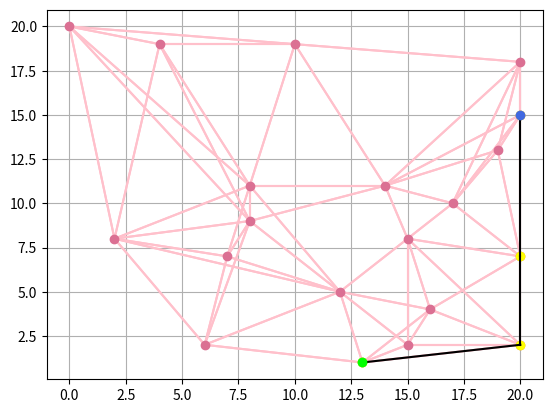

Write the Python code that produced this figure.
import random
import time
import matplotlib.pyplot as plt
from scipy.spatial import distance_matrix


class vertice:
    def __init__(self, index, x, y):
        # index é o indice do vertice no grafo
        # x é a posição do ponto no plano horizontal
        # y é a posição do ponto no plano vertical
        self._index = index
        self._x = x
        self._y = y

    # getters da classe
    @property
    def x(self):
        return self._x

    @property
    def y(self):
        return self._y

    @property
    def index(self):
        return self._index

    # setters da classe
    @x.setter
    def x(self, x):
        self._x = x

    @y.setter
    def y(self, y):
        self._y = y

    @index.setter
    def index(self, index):
        self._index = index

    # definição da string gerada pela classe
    def __str__(self):
        return '(' + str(self._x) + ', ' + str(self._y) + ')'

    # sobrecarga do operador ==
    def __eq__(self, other):
        return self._x == other.x and self._y == other.y

    # Definindo hash para a classe
    def __hash__(self):
        return hash(str(self))


class adj:
    def __init__(self, v, d):
        # v é o vertice adjacente
        # d é a distância desse vértice
        self._v = v
        self._d = d

    # getters da classe
    @property
    def v(self):
        return self._v

    @property
    def d(self):
        return self._d

    # setters da classe
    @v.setter
    def v(self, v):
        self._v = v

    @d.setter
    def d(self, d):
        self._d = d

    # definição da string gerada pela classe
    def __str__(self):
        return str(self._v) + ' - ' + str(self._d)

    # sobrecarga do operador ==
    def __eq__(self, other):
        return self._v == other.v and self._d == other.d

    # Definindo hash para a classe
    def __hash__(self):
        return hash(str(self))


def getDist(adj):
    # Função usada para ordenação de adjacentes
    return adj.d


def printList(list):
    # Função de auxílio, utilizada apenas para debug do código
    for i in list:
        print(i)


def encontraCaminho(G, antecessores, s, f):
    # Função responsável por encontrar o caminho
    # encontrado pela busca entre os vertices de índice s e f
    v = f
    caminho = [G[f]]
    distPerc = 0

    while(v != s):
        distPerc += distMatrix[v, antecessores[v]]
        v = antecessores[v]
        caminho.insert(0, G[v])
    return caminho


def ordA(distPercVet, distMatrix, w, f):
    # Ordenação utilizada para busca A, nesse caso, para a heuristica
    # multiplicamos o valor da distância euclidiana do vertice em questão até o
    # vertice buscado pela distancia percorrida desde o vertice inicial até o atual
    # somado a 1 (para evitar que g seja zero e o valor tenda a zero)
    g = distPercVet[w]
    return g + distMatrix[w, f]*(g + 1)


def generateKNN(v, k, seed=None):
    # Função responsável pela geração do grafo KNN
    # v é o número de vértices à serem gerados
    # k é o número mínimo de vizinhos que cada vértice terá
    # seed é a semente (número inteiro ou vazio) utilizada para a geração aleatória

    # Verifica se v é maior que k
    if(v < k):
        print('ERRO: Valor de v menor que o valor de k!')
        exit()

    random.seed(seed)
    grafo = []  # Corresponde ao nosso grafo, sendo ele uma lista de vertices
    xyArray = []
    AdjList = []  # lista de adjacências do nosso grafo

    cont = 0
    while len(xyArray) != v:
        x = random.randint(0, v)
        y = random.randint(0, v)
        if([x, y] not in xyArray):
            xyArray.append([x, y])
            grafo.append(vertice(cont, x, y))
            AdjList.append([])
            cont += 1

    distMatrix = distance_matrix(xyArray, xyArray)

    for i in range(0, v):
        kmenores = []
        for j in range(0, v):
            if(i == j):
                continue
            elif(len(kmenores) < k):
                kmenores.append(
                    adj(grafo[j], distMatrix[i, j]))
                kmenores.sort(key=getDist)
            else:
                if(distMatrix[i, j] < kmenores[k-1].d):
                    kmenores[k-1] = adj(grafo[j], distMatrix[i, j])
                    kmenores.sort(key=getDist)
        for j in kmenores:
            if(j not in AdjList[i]):
                AdjList[i].append(j)
                AdjList[j.v.index].append(
                    adj(grafo[i], distMatrix[j.v.index, i]))
    return grafo, AdjList, distMatrix


def buscaLargura(G, AdjList, s, f):
    # Função de busca em largura
    # Recebe o indice do vértice inicial s e o indice do vertice final f
    # Também recebe o grafo G e a lista de adjacência dos vértices
    print('Buscando', G[f], 'a partir de', str(G[s]) + '...')
    marked = [s]
    fila = [s]
    antecessores = []
    distPercVet = []

    for _ in range(0, len(G)):
        antecessores.append(None)
        distPercVet.append(0)

    vi = None
    it = 0
    while(len(fila) != 0):
        vi = fila.pop(0)
        if(vi == f):
            print("Busca concluída: caminho encontrado em", it, "iterações!")
            print("Tamanho total do caminho:", distPercVet[f])
            caminho = encontraCaminho(G, antecessores, s, f)
            return caminho
        for w in AdjList[vi]:
            if(w.v.index not in marked):
                marked.append(w.v.index)
                fila.append(w.v.index)
                antecessores[w.v.index] = vi
                distPercVet[w.v.index] = distPercVet[vi] + \
                    distMatrix[vi, w.v.index]
        it += 1
    print('Busca concluída: não foi possível encontrar um caminho em', it, 'iterações!')


def buscaProfundidade(G, AdjList, s, f):
    # Função de busca em profundidade
    # Recebe o indice do vértice inicial s e o indice do vertice final f
    # Também recebe o grafo G e a lista de adjacência dos vértices
    print('Buscando', G[f], 'a partir de', str(G[s]) + '...')
    marked = [s]
    pilha = [s]
    antecessores = []
    distPercVet = []

    for _ in range(0, len(G)):
        antecessores.append(None)
        distPercVet.append(0)

    vi = None
    it = 0
    while(len(pilha) != 0):
        vi = pilha.pop()
        if(vi == f):
            print("Busca concluída: caminho encontrado em", it, "iterações!")
            print("Tamanho total do caminho:", distPercVet[f])
            caminho = encontraCaminho(G, antecessores, s, f)
            return caminho
        for w in AdjList[vi]:
            if(w.v.index not in marked):
                marked.append(w.v.index)
                pilha.append(w.v.index)
                antecessores[w.v.index] = vi
                distPercVet[w.v.index] = distPercVet[vi] + \
                    distMatrix[vi, w.v.index]
        it += 1
    print('Busca concluída: não foi possível encontrar um caminho em', it, 'iterações!')


def buscaDjikstra(G, AdjList, distMatrix, s, f):
    # Função de busca utilizando algoritmo djikstra (best first)
    # Recebe o indice do vértice inicial s e o indice do vertice final f
    # Também recebe o grafo G, a lista de adjacência dos vértices e
    # a matriz com as distâncias euclidianas entre os vértices
    print('Buscando', G[f], 'a partir de', str(G[s]) + '...')
    marked = [s]
    fila = [s]
    antecessores = []
    distPercVet = []

    for _ in range(0, len(G)):
        antecessores.append(None)
        distPercVet.append(0)

    vi = None
    it = 0
    while(len(fila) != 0):
        vi = fila.pop(0)
        if(vi == f):
            print("Busca concluída: caminho encontrado em", it, "iterações!")
            print("Tamanho total do caminho:", distPercVet[f])
            caminho = encontraCaminho(G, antecessores, s, f)
            return caminho
        for w in AdjList[vi]:
            if(w.v.index not in marked):
                fila.append(w.v.index)
                marked.append(w.v.index)
                antecessores[w.v.index] = vi
                distPercVet[w.v.index] = distPercVet[vi] + \
                    distMatrix[vi, w.v.index]
            else:
                newDist = distPercVet[vi] + distMatrix[vi, w.v.index]
                oldDist = distPercVet[w.v.index]
                if(newDist < oldDist):
                    antecessores[w.v.index] = vi
                    distPercVet[w.v.index] = newDist
        fila.sort(key=lambda w: distPercVet[w])
        it += 1
    print('Busca concluída: não foi possível encontrar um caminho em', it, 'iterações!')


def buscaA(G, AdjList, distMatrix, s, f):
    # Função de busca A
    # Recebe o indice do vértice inicial s e o indice do vertice final f
    # Também recebe o grafo G, a lista de adjacência dos vértices e
    # a matriz com as distâncias euclidianas entre os vértices
    print('Buscando', G[f], 'a partir de', str(G[s]) + '...')
    marked = [s]
    fila = [s]
    antecessores = []
    distPercVet = []

    for _ in range(0, len(G)):
        antecessores.append(None)
        distPercVet.append(0)

    vi = None
    it = 0
    while(len(fila) != 0):
        vi = fila.pop(0)
        if(vi == f):
            print("Busca concluída: caminho encontrado em", it, "iterações!")
            print("Tamanho total do caminho:", distPercVet[f])
            caminho = encontraCaminho(G, antecessores, s, f)
            return caminho
        for w in AdjList[vi]:
            if(w.v.index not in marked):
                fila.append(w.v.index)
                marked.append(w.v.index)
                antecessores[w.v.index] = vi
                distPercVet[w.v.index] = distPercVet[vi] + \
                    distMatrix[vi, w.v.index]
        fila.sort(key=lambda w: ordA(distPercVet, distMatrix, w, f))
        it += 1
    print('Busca concluída: não foi possível encontrar um caminho em', it, 'iterações!')


def buscaAstar(G, AdjList, distMatrix, s, f):
    # Função de busca A estrela
    # Recebe o indice do vértice inicial s e o indice do vertice final f
    # Também recebe o grafo G, a lista de adjacência dos vértices e
    # a matriz com as distâncias euclidianas entre os vértices
    print('Buscando', G[f], 'a partir de', str(G[s]) + '...')
    marked = [s]
    fila = [s]
    antecessores = []
    distPercVet = []

    for _ in range(0, len(G)):
        antecessores.append(None)
        distPercVet.append(0)

    vi = None
    it = 0
    while(len(fila) != 0):
        vi = fila.pop(0)
        if(vi == f):
            print("Busca concluída: caminho encontrado em", it, "iterações!")
            print("Tamanho total do caminho:", distPercVet[f])
            caminho = encontraCaminho(G, antecessores, s, f)
            return caminho
        for w in AdjList[vi]:
            if(w.v.index not in marked):
                fila.append(w.v.index)
                marked.append(w.v.index)
                antecessores[w.v.index] = vi
                distPercVet[w.v.index] = distPercVet[vi] + \
                    distMatrix[vi, w.v.index]
        fila.sort(key=lambda w: distPercVet[w] + distMatrix[w, f])
        it += 1
    print('Busca concluída: não foi possível encontrar um caminho em', it, 'iterações!')


# Rotina principal
# Gera o grafo knn, a lista de adjacências e uma matriz de distância entre os vértices
# Não é possível gerar um grafo com um v < k, o programa vai finalizar caso aconteça
print("Gerando grafo KNN...")
grafo, AdjList, distMatrix = generateKNN(20, 5, 27)
print("Grafo gerado!")

# Indices dos vertices para os algoritmos de busca
inicio = 0
fim = 12

# Inicia cálculo do tempo
startTime = time.time()

# Algoritmos de busca (testar um algoritmo por execução)
caminho = buscaLargura(grafo, AdjList, inicio, fim)
#caminho = buscaProfundidade(grafo, AdjList, inicio, fim)
#caminho = buscaDjikstra(grafo, AdjList, distMatrix, inicio, fim)
#caminho = buscaA(grafo, AdjList, distMatrix, inicio, fim)
#caminho = buscaAstar(grafo, AdjList, distMatrix, inicio, fim)

# Finaliza contagem de tempo e a exibe
endTime = time.time()
print("Tempo de busca:", endTime - startTime)

print("Plotando grafo...")
# Faz o plot do grafo
xScatter = []
yScatter = []

fig, ax = plt.subplots()

for i in grafo:
    xScatter.append(i.x)
    yScatter.append(i.y)
    for j in AdjList[i.index]:
        xData = [i.x, j.v.x]
        yData = [i.y, j.v.y]
        ax.plot(xData, yData, color='pink')

ax.scatter(xScatter, yScatter, color='palevioletred', zorder=90)
# ax.set_xlim(-0.5)
# ax.set_ylim(-0.5)
ax.grid(True)

# Plot dos vértices de inicio e fim
ax.scatter(grafo[inicio].x, grafo[inicio].y, color='royalblue', zorder=100)
ax.scatter(grafo[fim].x, grafo[fim].y, color='lime', zorder=100)

# Plot do caminho encontrado na busca (caso seja bem sucedido)
xScatter.clear()
yScatter.clear()
if(caminho):
    for i in range(0, len(caminho)-1):
        xData = [caminho[i].x, caminho[i+1].x]
        yData = [caminho[i].y, caminho[i+1].y]
        ax.plot(xData, yData, color='black', zorder=97)
    for i in caminho:
        xScatter.append(i.x)
        yScatter.append(i.y)
    ax.scatter(xScatter, yScatter, color='yellow', zorder=96)

# Funções para visualização do grafo
# print('grafo')
# printList(grafo)
plt.show()
